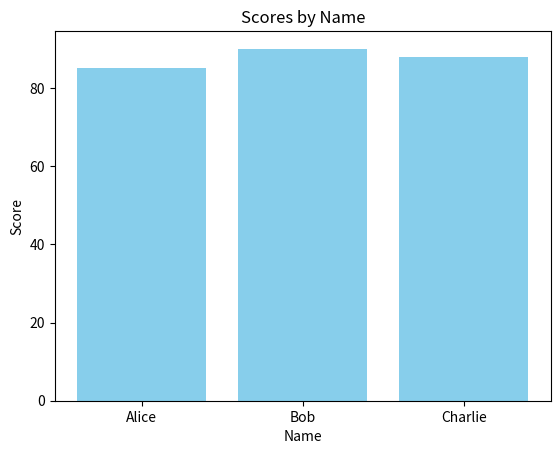

The matplotlib source for this figure:
import pandas as pd
import matplotlib.pyplot as plt
import numpy as np

# Create sample data
data = {'Name': ['Alice', 'Bob', 'Charlie'], 'Age': [25, 30, 35], 'Score': [85, 90, 88]}
df = pd.DataFrame(data)

# Calculate average age and score
average_age = np.mean(df['Age'])
average_score = np.mean(df['Score'])

# Display results
print(f"Average Age: {average_age}, Average Score: {average_score}")

# Plot data
plt.bar(df['Name'], df['Score'], color='skyblue')
plt.title("Scores by Name")
plt.xlabel("Name")
plt.ylabel("Score")
plt.show()
